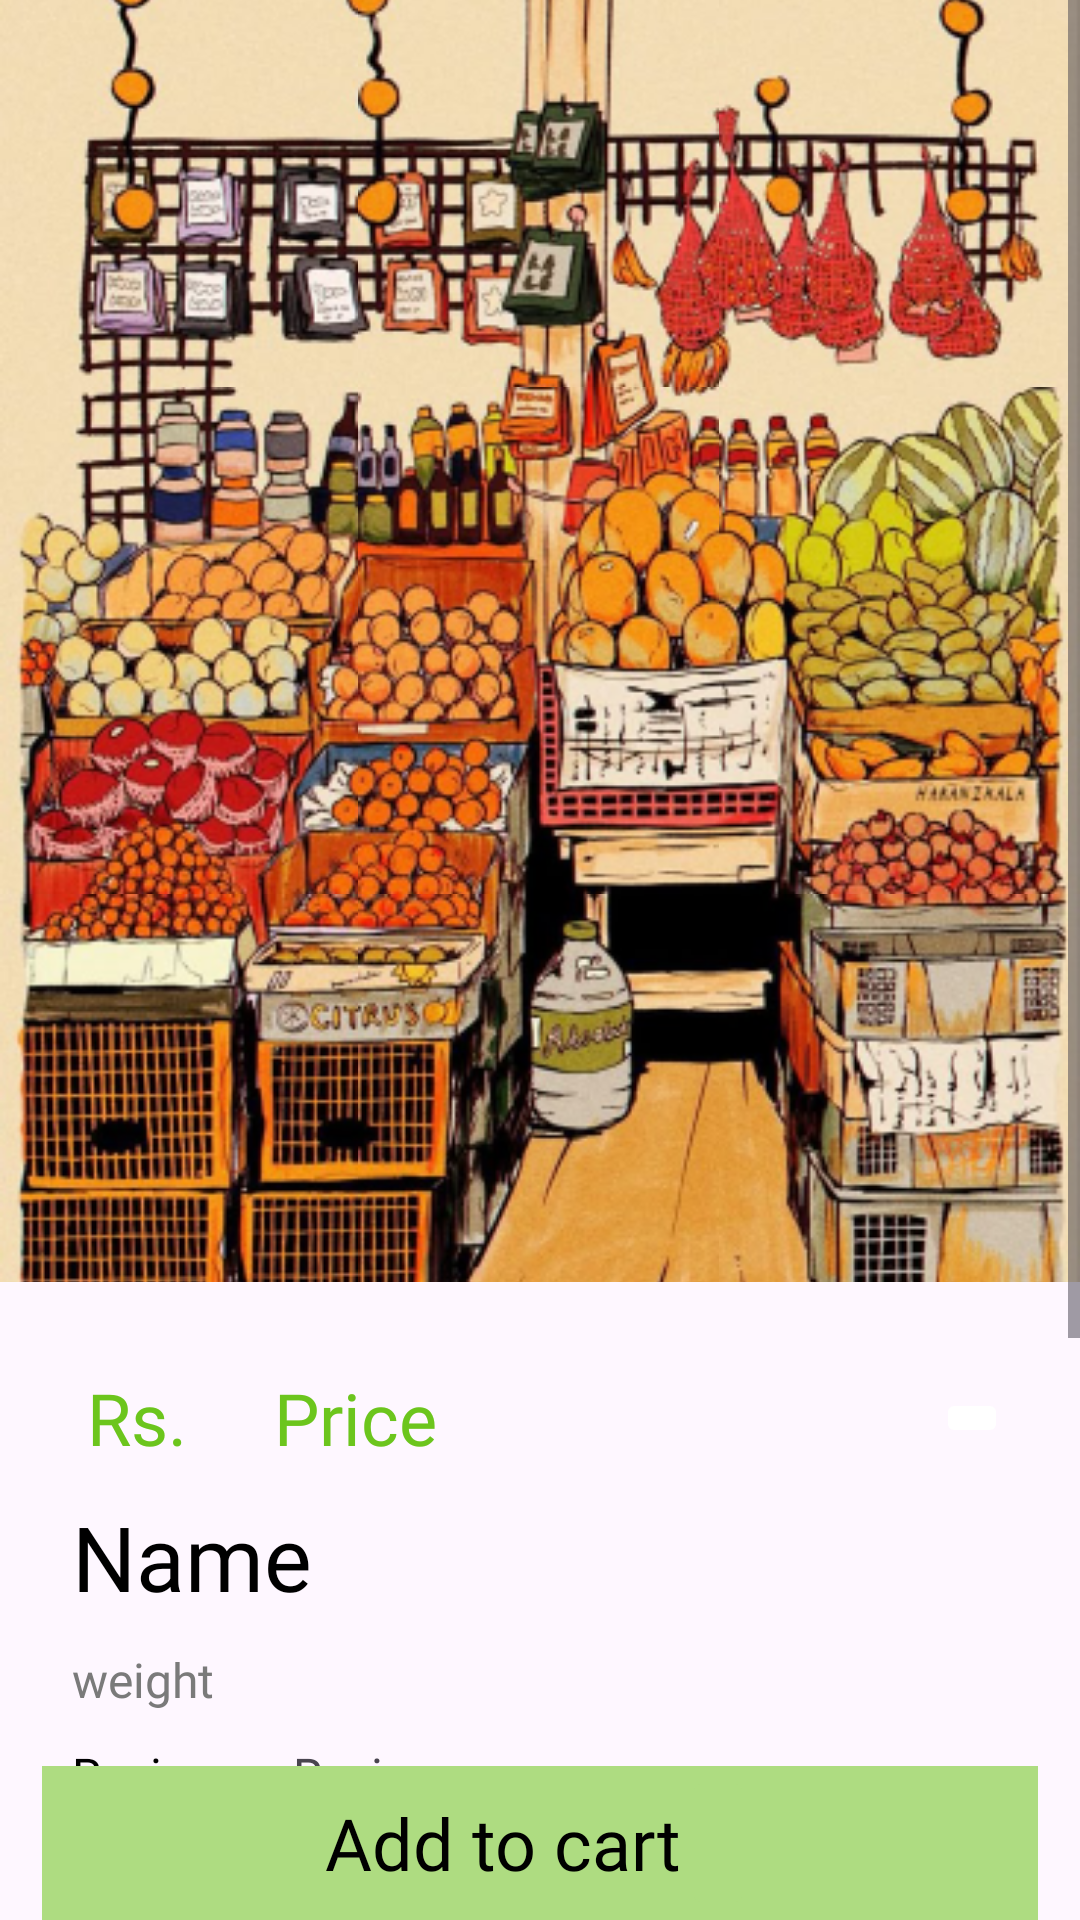

Layout XML and referenced resources for this Android screen:
<!-- AndroidManifest.xml: application theme Theme.GroceryHub -->
<!-- res/layout/activity_product_detail.xml -->
<?xml version="1.0" encoding="utf-8"?>
<LinearLayout xmlns:android="http://schemas.android.com/apk/res/android"
    xmlns:app="http://schemas.android.com/apk/res-auto"
    xmlns:tools="http://schemas.android.com/tools"
    android:id="@+id/main"
    android:layout_width="match_parent"
    android:orientation="vertical"
    android:layout_height="match_parent"
    tools:context=".ProductDetailActivity">

    <ScrollView
        android:layout_width="match_parent"
        android:layout_height="0dp"
        android:layout_weight="0.92">

        <androidx.constraintlayout.widget.ConstraintLayout
            android:layout_width="match_parent"
            android:layout_height="wrap_content">

            <androidx.constraintlayout.widget.Guideline
                android:id="@+id/guideline"
                android:layout_width="wrap_content"
                android:layout_height="wrap_content"
                android:orientation="horizontal"
                app:layout_constraintGuide_percent="0.55" />

            <ImageButton
                android:layout_width="wrap_content"
                android:layout_height="wrap_content"
                android:id="@+id/back"
                android:contentDescription="@string/go_back"
                app:layout_constraintTop_toTopOf="parent"
                app:layout_constraintStart_toStartOf="parent"
                android:src="@drawable/back"
                android:elevation="10dp"
                android:layout_margin="20dp"
                android:background="@android:color/transparent"
                />

            
            <ImageButton
                android:id="@+id/productPhoto"
                android:layout_width="0dp"
                android:layout_height="0dp"
                android:adjustViewBounds="false"
                android:background="@null"
                android:contentDescription="@string/grocery_art"
                android:scaleType="centerCrop"
                android:src="@drawable/grocery_illustration"
                app:layout_constraintBottom_toBottomOf="@id/guideline"
                app:layout_constraintEnd_toEndOf="parent"
                app:layout_constraintStart_toStartOf="parent"
                app:layout_constraintTop_toTopOf="parent" />

            <TextView
                android:id="@+id/productPrice"
                android:layout_width="wrap_content"
                android:layout_height="wrap_content"
                android:layout_gravity="center_horizontal"
                android:layout_marginStart="19dp"
                android:layout_marginTop="24dp"
                android:fontFamily="@font/jost_regular"
                android:text="@string/price"
                android:padding="5dp"
                android:textColor="@color/primary_dark"
                android:textSize="24sp"
                app:layout_constraintStart_toEndOf="@id/priceText"
                app:layout_constraintTop_toTopOf="@+id/guideline" />

            <TextView
                android:layout_width="wrap_content"
                android:layout_height="wrap_content"
                android:fontFamily="@font/jost_regular"
                android:padding="5dp"
                android:id="@+id/priceText"
                android:text="@string/rs"
                android:textColor="@color/primary_dark"
                android:textSize="24sp"
                android:layout_marginStart="24dp"
                app:layout_constraintBottom_toBottomOf="@id/productPrice"
                app:layout_constraintStart_toStartOf="parent"
                app:layout_constraintTop_toTopOf="@id/productPrice" />

            <ImageButton
                android:layout_width="wrap_content"
                android:layout_height="wrap_content"
                android:contentDescription="@string/add_to_wishlist"
                app:layout_constraintTop_toTopOf="@id/productPrice"
                app:layout_constraintBottom_toBottomOf="@id/productPrice"
                app:layout_constraintEnd_toEndOf="parent"
                android:layout_marginEnd="24dp"
                android:src="@drawable/like"
                android:backgroundTint="@color/white"
                />

            <TextView
                android:id="@+id/productName"
                android:layout_width="wrap_content"
                android:layout_height="wrap_content"
                android:layout_marginStart="19dp"
                android:fontFamily="@font/jost_bold"
                android:text="@string/name"
                android:textColor="@color/black"
                android:textSize="30sp"
                android:padding="5dp"
                app:layout_constraintStart_toStartOf="parent"
                app:layout_constraintTop_toBottomOf="@+id/productPrice" />

            <TextView
                android:id="@+id/productWeight"
                android:layout_width="wrap_content"
                android:layout_height="wrap_content"
                android:layout_gravity="center_horizontal"
                android:layout_marginStart="19dp"
                android:padding="5dp"
                android:fontFamily="@font/jost_regular"
                android:text="@string/weight"
                android:textColor="@color/grey"
                android:textSize="16sp"
                app:layout_constraintStart_toStartOf="parent"
                app:layout_constraintTop_toBottomOf="@+id/productName" />

            <TextView
                android:id="@+id/productReviews"
                android:layout_width="wrap_content"
                android:layout_height="wrap_content"
                android:layout_gravity="center_horizontal"
                android:layout_marginStart="19dp"
                android:padding="5dp"
                android:fontFamily="@font/jost_regular"
                android:text="@string/reviews"
                android:textColor="@color/black"
                android:textSize="16sp"
                app:layout_constraintStart_toStartOf="parent"
                app:layout_constraintTop_toBottomOf="@+id/productWeight" />

            <TextView
                android:layout_width="wrap_content"
                android:layout_height="wrap_content"
                android:layout_marginStart="10dp"
                android:textSize="16sp"
                app:layout_constraintStart_toEndOf="@+id/productReviews"
                app:layout_constraintTop_toTopOf="@+id/productReviews"
                app:layout_constraintBottom_toBottomOf="@+id/productReviews"
                android:text="@string/reviews"
                />

            <TextView
                android:id="@+id/productDesc"
                android:layout_width="wrap_content"
                android:layout_height="wrap_content"
                android:layout_gravity="center_horizontal"
                android:fontFamily="@font/jost_regular"
                android:padding="24dp"
                android:text="@string/description"
                android:textColor="@color/grey"
                android:textSize="20sp"
                app:layout_constraintEnd_toEndOf="parent"
                app:layout_constraintStart_toStartOf="parent"
                app:layout_constraintTop_toBottomOf="@+id/productReviews" />

        </androidx.constraintlayout.widget.ConstraintLayout>
    </ScrollView>
    <LinearLayout
        android:layout_width="match_parent"
        android:layout_height="0dp"
        android:layout_weight="0.08"
        android:id="@+id/addToCart"
        android:gravity="center"
        android:layout_marginHorizontal="14dp"
        android:background="@color/primary">
        <TextView
            android:layout_width="wrap_content"
            android:layout_height="wrap_content"
            android:text="@string/add_to_cart"
            android:id="@+id/addToCartText"
            android:textColor="@color/black"
            android:textSize="24sp"
            android:layout_gravity="center"
            android:fontFamily="@font/jost_regular"/>
        <ImageButton
            android:layout_width="wrap_content"
            android:layout_height="match_parent"
            android:contentDescription="@string/add_to_cart"
            android:src="@drawable/shopping_cart"
            android:layout_gravity="end"
            android:backgroundTint="@color/primary"/>
    </LinearLayout>
</LinearLayout>
<!-- resources referenced by this layout -->
<resources>
  <color name="black">#FF000000</color>
  <color name="grey">#7A7A7A</color>
  <color name="primary">#AEDC81</color>
  <color name="primary_dark">#6CC51D</color>
  <color name="white">#FFFFFFFF</color>
  <string name="add_to_cart">Add to cart</string>
  <string name="add_to_wishlist">Add to WishList</string>
  <string name="description">Organic Mountain works as a seller for many organic growers of organic lemons.
          Organic lemons are easy to spot in your produce aisle.</string>
  <string name="go_back">Go back</string>
  <string name="grocery_art">Grocery art</string>
  <string name="name">Name</string>
  <string name="price">Price</string>
  <string name="reviews">Reviews</string>
  <string name="rs">Rs.</string>
  <string name="weight">weight</string>
  <style name="Theme.GroceryHub" parent="Base.Theme.GroceryHub" />
  <style name="Base.Theme.GroceryHub" parent="Theme.Material3.DayNight.NoActionBar">
          
          
      </style>
</resources>
